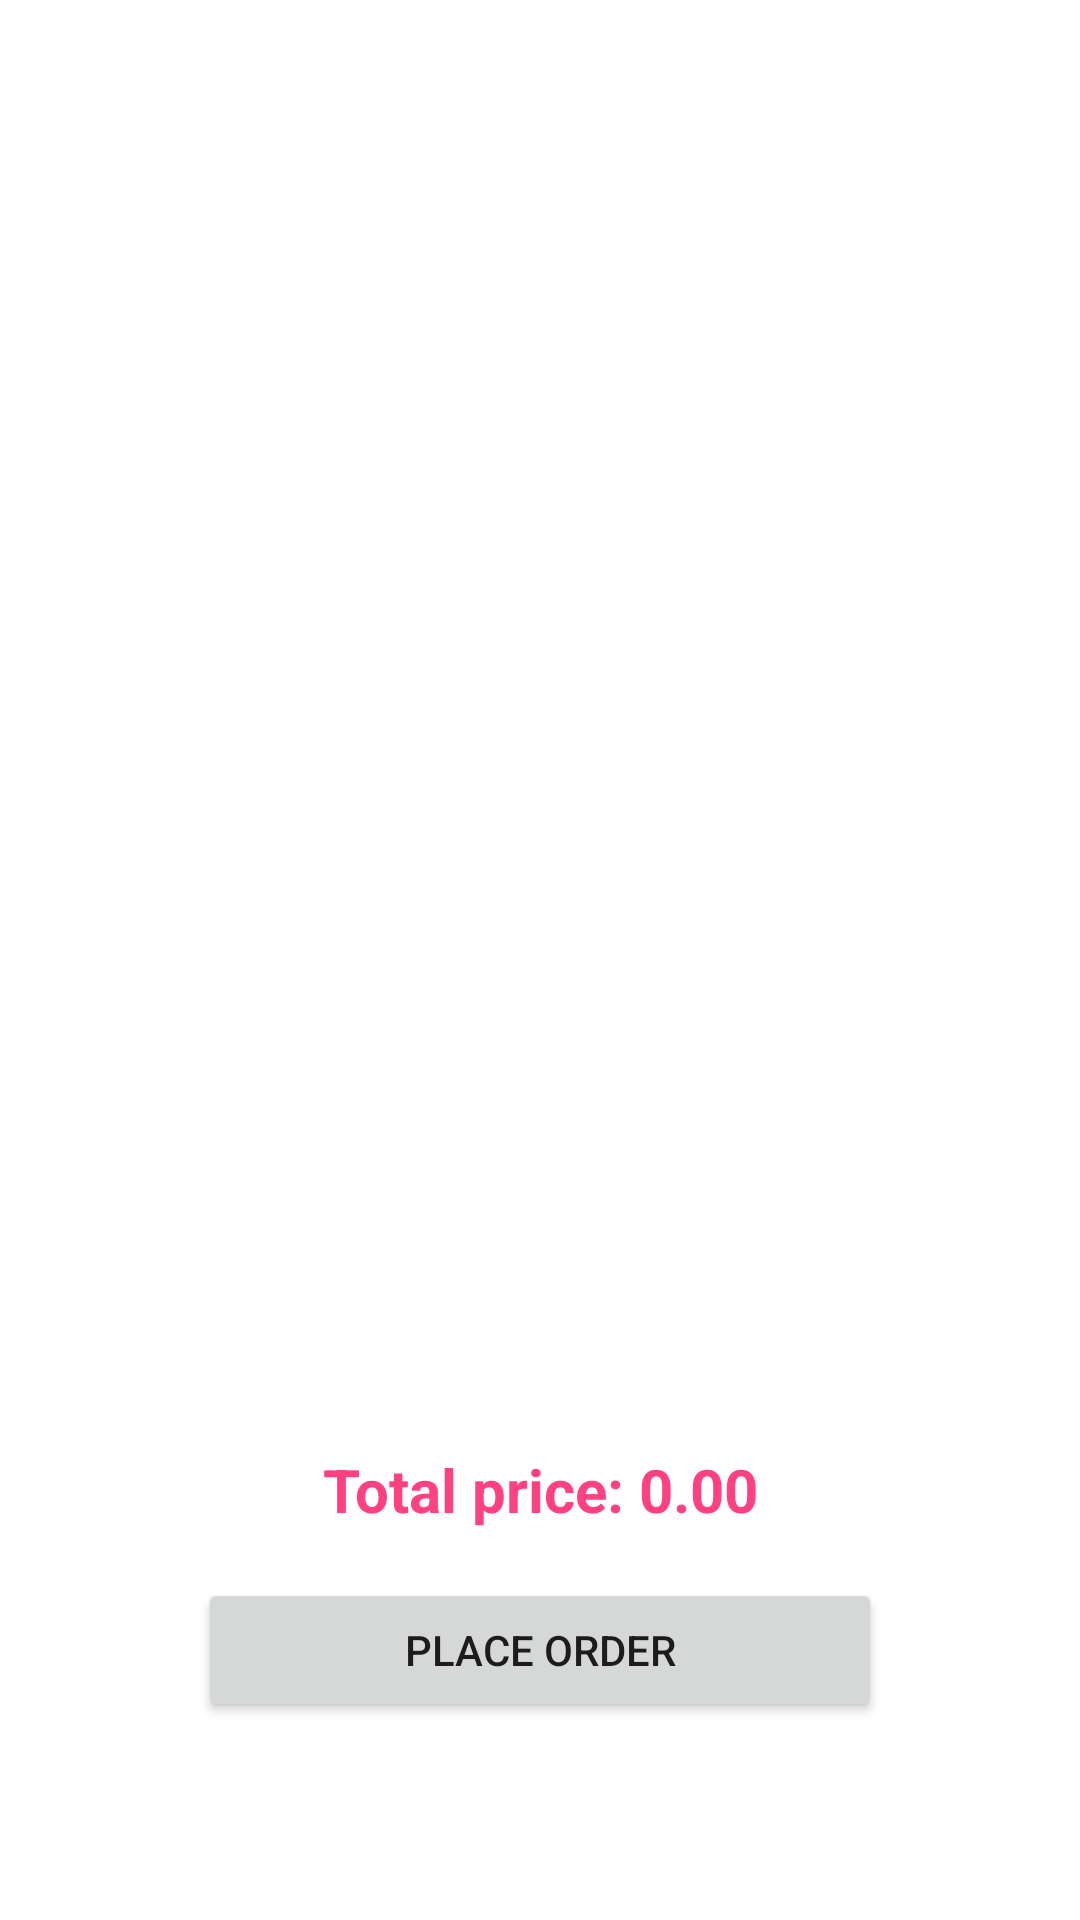

Produce the Android XML layout that renders to this screen, including the resource entries it uses.
<!-- AndroidManifest.xml: application theme Theme.MYapp_2 -->
<!-- res/layout/fragment_cart.xml -->
<?xml version="1.0" encoding="utf-8"?>
<androidx.constraintlayout.widget.ConstraintLayout xmlns:android="http://schemas.android.com/apk/res/android"
    xmlns:tools="http://schemas.android.com/tools"
    android:layout_width="match_parent"
    android:layout_height="match_parent"
    xmlns:app="http://schemas.android.com/apk/res-auto">




    <androidx.recyclerview.widget.RecyclerView
        android:id="@+id/cart_recycler_view"
        android:layout_width="0dp"
        android:layout_height="0dp"
        app:layoutManager="androidx.recyclerview.widget.LinearLayoutManager"
        app:layout_constraintBottom_toTopOf="@+id/total_price_text_view"
        app:layout_constraintEnd_toEndOf="parent"
        app:layout_constraintHorizontal_bias="0.0"
        app:layout_constraintStart_toStartOf="parent"
        app:layout_constraintTop_toTopOf="parent"
        app:layout_constraintVertical_bias="0.0" />

    <TextView
        android:id="@+id/total_price_text_view"
    android:layout_width="match_parent"
    android:layout_height="wrap_content"
    android:padding="16dp"
    android:text="Total price: 0.00"
    android:textColor="@color/colorAccent"
    android:textSize="20sp"
    android:textStyle="bold"
    android:gravity="center"
    app:layout_constraintBottom_toTopOf="@+id/place_order_button"
    tools:ignore="MissingConstraints" />

    <Button
        android:id="@+id/place_order_button"
        android:layout_width="match_parent"
        android:layout_height="wrap_content"
         android:layout_margin="66dp"

        android:text="Place Order"
        app:layout_constraintBottom_toBottomOf="parent"
        tools:ignore="MissingConstraints" />


</androidx.constraintlayout.widget.ConstraintLayout>
<!-- resources referenced by this layout -->
<resources>
  <color name="colorAccent">#FF4081</color>
  <style name="Theme.MYapp_2" parent="Theme.MaterialComponents.DayNight.DarkActionBar">
          
          <item name="colorPrimary">@color/purple_500</item>
          <item name="colorPrimaryVariant">@color/purple_700</item>
          <item name="colorOnPrimary">@color/white</item>
          
          <item name="colorSecondary">@color/teal_200</item>
          <item name="colorSecondaryVariant">@color/teal_700</item>
          <item name="colorOnSecondary">@color/black</item>
          
          <item name="android:statusBarColor">?attr/colorPrimaryVariant</item>
          
      </style>
  <color name="purple_500">#FF6200EE</color>
  <color name="purple_700">#FF3700B3</color>
  <color name="white">#FFFFFFFF</color>
  <color name="teal_200">#FF03DAC5</color>
  <color name="teal_700">#FF018786</color>
  <color name="black">#FF000000</color>
</resources>
